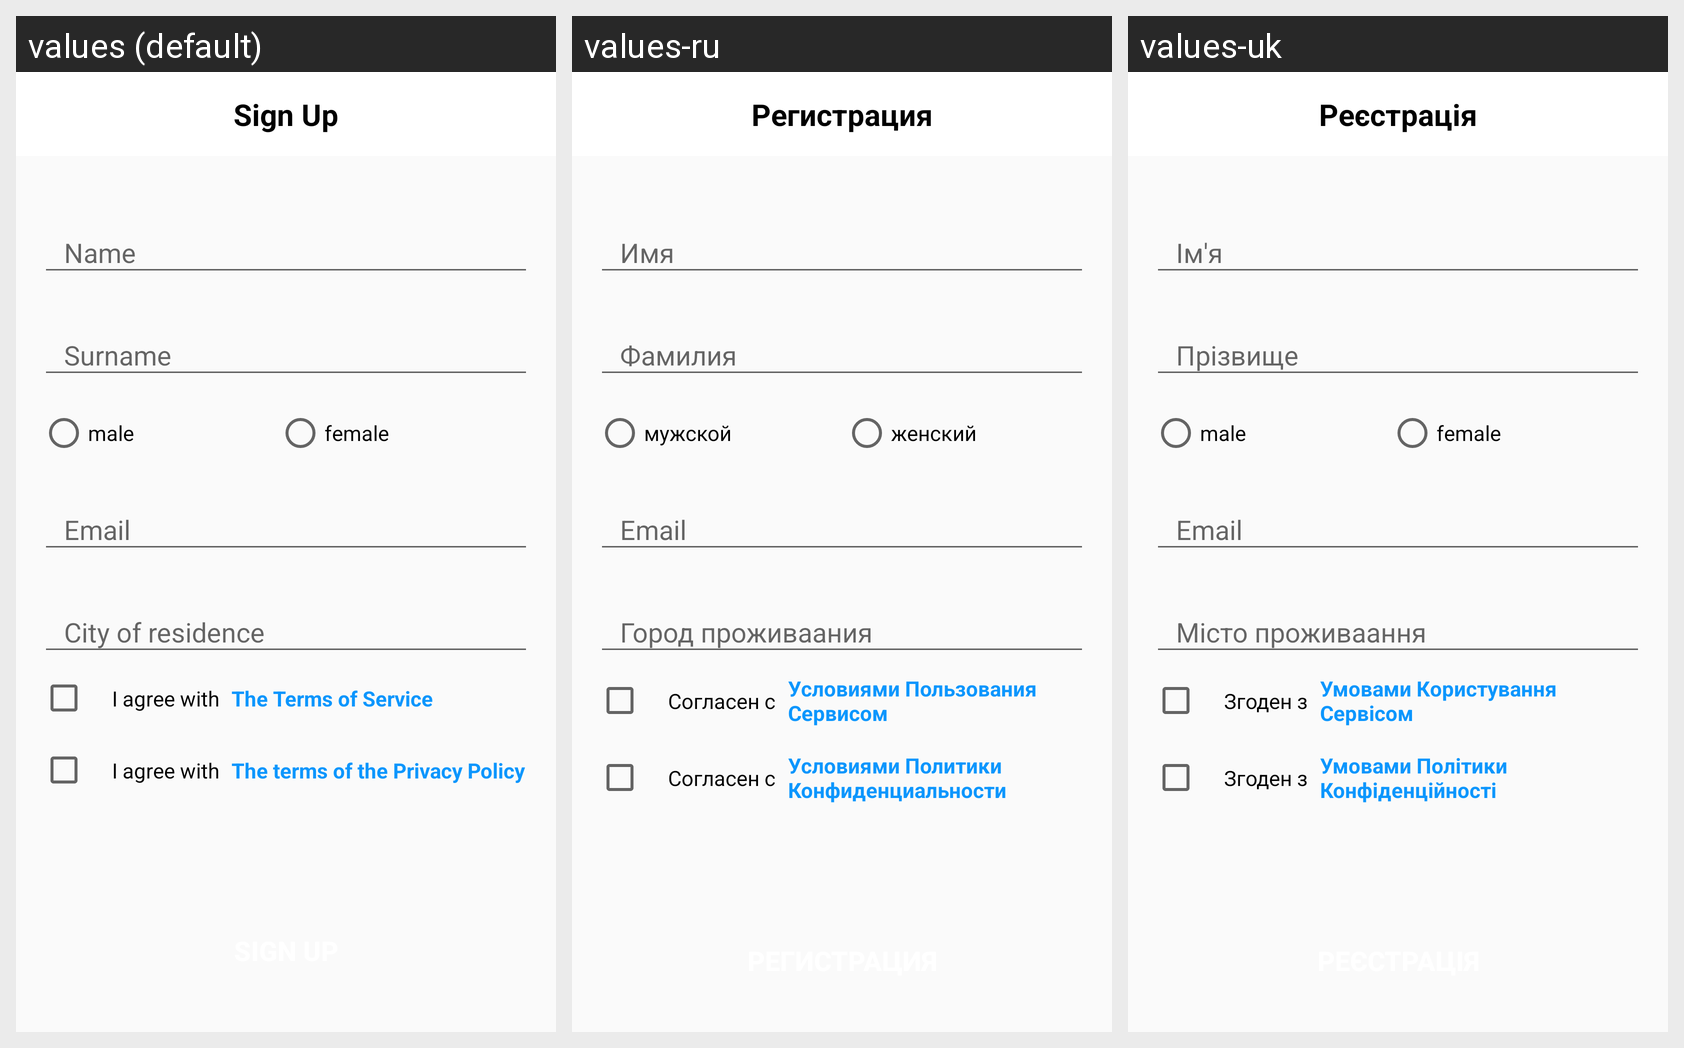

Here is an Android app screen in its default locale and in the app's own translations. Write out the translated-string differences for the strings that appear on this screen.
Android screen res/layout/fragment_registration_account.xml rendered under 3 locales, left to right: values (default), values-ru, values-uk. Device: Nexus 5 (rendered at 1080×1920; each locale shown at half size, 540×960, under a caption strip naming it); theme AppTheme.
Strings drawn on this screen, with the default value and each locale's value (text and hints the layout hard-codes, and strings that could not be matched under every locale, appear in the picture but are not listed):

registration
  values: Sign Up
  values-ru: Регистрация
  values-uk: Реєстрація

user_name
  values: Name
  values-ru: Имя
  values-uk: Ім'я

sur_name
  values: Surname
  values-ru: Фамилия
  values-uk: Прізвище

male
  values: male
  values-ru: мужской
  values-uk: male

female
  values: female
  values-ru: женский
  values-uk: female

email
  values: Email
  values-ru: Email
  values-uk: Email

city_of_residence
  values: City of residence
  values-ru: Город проживаания
  values-uk: Місто проживаання

document_approval_agreement_btn
  values: The Terms of Service
  values-ru: Условиями Пользования Сервисом
  values-uk: Умовами Користування Сервісом

document_approval
  values: I agree with
  values-ru: Согласен с
  values-uk: Згоден з

document_approval_policy_btn
  values: The terms of the Privacy Policy
  values-ru: Условиями Политики Конфиденциальности
  values-uk: Умовами Політики Конфіденційності
